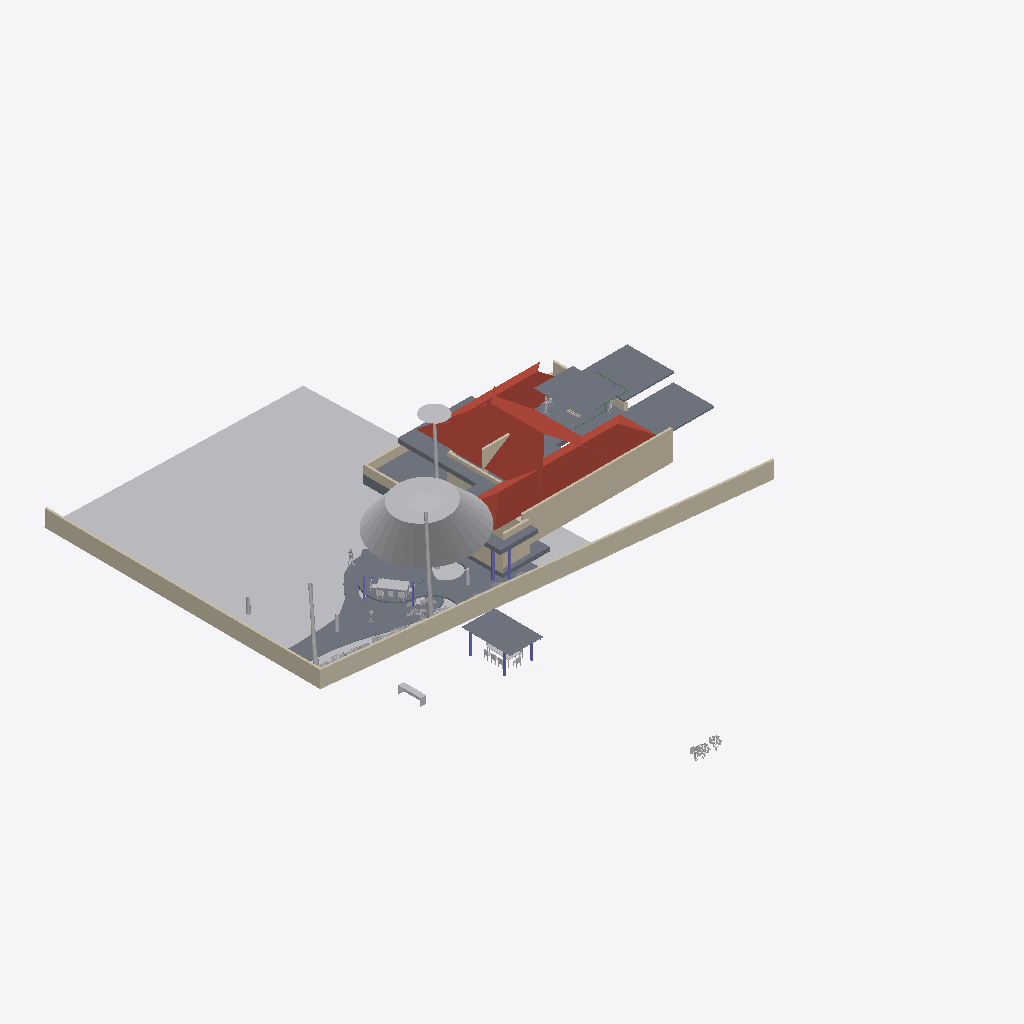
Isometric view of an IFC building model (IFC-SPF (STEP), schema IFC4X3, length unit metre), seen from the south-west, elements coloured by IFC class: 30 other elements (light grey), 18 slabs (grey), 12 walls (beige), 7 columns (violet), 4 roofs (red-brown), 3 beams (green).
Extent 44.8 m × 57.9 m × 10.9 m (x, y, z). Storeys (6): GF at 0.00 m; FF at 0.00 m; OPT 2 at 0.00 m; 00 at 0.00 m; OPT 1 at 0.00 m; Extras at 0.00 m. Elements (240): 50 IfcWall, 48 IfcGeographicElement, 40 IfcBeam, 25 IfcSlab, 20 IfcSystemFurnitureElement, 18 IfcFurniture, 16 IfcColumn, 6 IfcBuildingElementProxy, 6 IfcCovering, 5 IfcLightFixture, 3 IfcDuctSegment, 2 IfcSanitaryTerminal.

HEADER;
FILE_DESCRIPTION(('ViewDefinition[DesignTransferView]'),'2;1');
FILE_NAME('Sunil.ifc','2026-08-12T13:19:33+05:30',(''),(''),'IfcOpenShell 0.8.5','Bonsai 0.8.5','Nobody');
FILE_SCHEMA(('IFC4X3'));
ENDSEC;
DATA;
#1=IFCPROJECT('0YzrsP2P1BpQV7dw9$7Vds',$,'My Project',$,$,$,$,(#14,#26),#9);
#31=IFCSITE('1CxhM3SXHADwOeJenRe8Ym',$,'My Site',$,$,#54,$,$,$,(8,54,48,200000),(76,36,57,100000),$,$,$);
#37=IFCBUILDING('2BCbE9kGrAPx1bgNwlSVKz',$,'My Building',$,$,#60,$,$,$,$,$,$);
#43=IFCBUILDINGSTOREY('3j7blbBZv0pgPcwV0SKpOg',$,'GF',$,$,#28579,$,$,$,$);
#1756=IFCBUILDINGSTOREY('2AS214sF109xsWE6gedJVw',$,'FF',$,$,#28504,$,$,$,$);
#23799=IFCBUILDINGSTOREY('2CWyiNdLj2zPuOWGRPC8X3',$,'OPT 2',$,$,#23814,$,$,$,$);
#25316=IFCBUILDINGSTOREY('1D0HOk$Zb8axs$Dhu_zyVV',$,'00',$,$,#25331,$,$,$,$);
#25820=IFCBUILDINGSTOREY('0u9kcYiOr9T9Pf4GmNI4xC',$,'OPT 1',$,$,#25835,$,$,$,$);
#26017=IFCBUILDINGSTOREY('02U5$P_zz6RQP1d7J_vGR5',$,'Extras',$,$,#26032,$,$,$,$);
#20352=IFCGEOGRAPHICELEMENT('0lLUJaXkXAmhsoRTXl$zoW',$,'Grass',$,$,#25377,#20353,$,.VEGETATION.);
#16927=IFCWALL('2pn2eNEJj5aObSoLAYft_w',$,'Wall',$,$,#29074,#16933,$,$);
#29940=IFCGEOGRAPHICELEMENT('3XoAL8NNzClANBM_OFV1e2',$,'Tree',$,$,#29941,#29946,$,.VEGETATION.);
#12728=IFCSLAB('31B3U3DFr6kQynao8S4BML',$,'Plane',$,$,#28559,#12734,$,.ROOF.);
#22170=IFCWALL('3zR1YV36f0Rubv1JX9OJDH',$,'Wall',$,$,#29079,#22181,$,$);
#12704=IFCSLAB('19P522yKz3YxJrzniRmYRW',$,'Plane',$,$,#28554,#12710,$,.ROOF.);
#1950=IFCWALL('190qzqC$LEwvyGe6whzbD4',$,'Wall',$,$,#28699,#1961,$,$);
#16897=IFCSLAB('3a_IY8yVn1IQKjPlFcCw5C',$,'Slab',$,$,#25991,#16911,$,$);
#16722=IFCSLAB('0VU34UVVHDSAkgEDPnrXbb',$,'Slab',$,$,#28574,#16734,$,$);
#3922=IFCSLAB('3p9ucUG4L4mx1BDCY4mxYu',$,'Slab',$,$,#28519,#3933,$,$);
#14076=IFCSLAB('0QZDE_Lcb4MfGrMySLx0S5',$,'Slab',$,$,#28564,#14087,$,$);
#12581=IFCSLAB('3GdT$KTMb0oQC9_D3jd3IE',$,'Slab',$,$,#28854,#12592,$,$);
#24044=IFCSLAB('2lQNGwDGj6TfCMHQR_Hk3k',$,'Slab',$,$,#33953,#24065,'1',$);
#25163=IFCSLAB('1v7MJlelr3jAK3MNuZJp1K',$,'Slab',$,$,#31338,#25174,$,$);
#12690=IFCSLAB('3rXNNWj4r1PedbBSn7X2Fy',$,'Plane',$,$,#28549,#12696,$,.ROOF.);
#16220=IFCSLAB('1mO85J12rCbPZWs83sli9o',$,'Slab',$,$,#29014,#16231,$,$);
#1868=IFCSLAB('2FugePEy17sfor4hvvv_ks',$,'Plane',$,$,#28514,#1869,$,.ROOF.);
#23347=IFCSLAB('18a$SC9MT6Qgv2tkIkQiL4',$,'Slab',$,$,#25946,#23358,$,$);
#27476=IFCGEOGRAPHICELEMENT('0QNDI$G9rD6Qyus_ThD6SE',$,'CoconutTree',$,$,#27508,#27482,$,.NOTDEFINED.);
#16393=IFCWALL('2dbVzBwhPC8AVUSN4eqUrE',$,'Wall',$,$,#29019,#16404,$,$);
#29716=IFCGEOGRAPHICELEMENT('0lhGzZJy95VwvY1fDPlqu2',$,'CoconutTree',$,$,#30417,#29722,$,.NOTDEFINED.);
#11695=IFCSLAB('3uJhIcBEf9lhIBqmu$kK_X',$,'Slab',$,$,#28539,#11708,$,$);
#30934=IFCGEOGRAPHICELEMENT('3mVDKXt9j8L97Qw5zl3uXZ',$,'CoconutTree',$,$,#31318,#30940,$,.NOTDEFINED.);
#16816=IFCSLAB('24eydz0Wz7RwiCBv1lqGKb',$,'Slab',$,$,#29039,#16827,$,$);
#16455=IFCWALL('2g56aV9$b1WOi_uj4Q76cE',$,'Wall',$,$,#29029,#16466,$,$);
#172=IFCWALL('2VZRG5T$fAi9ZVelvzcLTv',$,'Wall',$,$,#29034,#179,$,.SOLIDWALL.);
#31079=IFCSLAB('02SEX63G5FHxcTTzr3KFpj',$,'Slab',$,$,#33601,#31090,$,$);
#22736=IFCWALL('3G6vyfuKnB1waDRMYSkwTN',$,'Wall',$,$,#29059,#22747,$,$);
#796=IFCWALL('0BEAgfJO1BGeiCw20jTCQj',$,'Wall',$,$,#28659,#802,$,$);
#22706=IFCWALL('1Mv6qAv7T3o8VGEDThbYud',$,'Wall',$,$,#29069,#22717,$,$);
#16485=IFCWALL('3caYBmk_L1tgQ9RrttKDVt',$,'Wall',$,$,#29049,#16496,$,$);
#18440=IFCFURNITURE('0$87FAEvj6jx8O9wOR10RG',$,'Furniture',$,$,#25901,#18469,$,$);
#1551=IFCSLAB('2qMzXa7sjDTv4j5DKY7vcB',$,'Slab',$,$,#28644,#1562,$,$);
#3946=IFCWALL('3KCMvS12z2ewTABhQKFQNU',$,'Wall',$,$,#28694,#3957,$,$);
#16628=IFCWALL('2ORyZxWoH8JOx5gs_YtEKl',$,'Wall',$,$,#29024,#16639,$,$);
#30789=IFCSLAB('2mwd2uKtrBQwfHL8gGpmWj',$,'Slab',$,$,#31348,#30800,$,$);
#23099=IFCSYSTEMFURNITUREELEMENT('1adoGFBTr92PCWBGAkKKpc',$,'SystemFurnitureElement',$,$,#29089,#23111,$,$);
#23877=IFCFURNITURE('38Lo6tSYjCpelPk77UJIXl',$,'Furniture',$,$,#31273,#23890,$,$);
#31630=IFCCOLUMN('3C739Flun3RwIMclwVD19A',$,'Column',$,$,#31681,#31641,$,$);
#26644=IFCGEOGRAPHICELEMENT('2SquXkLlHC19iubNUs_faM',$,'GeographicElement',$,$,#27283,#26657,$,$);
#30819=IFCSLAB('2_9bwo_QLAKQcHFBPuKsoD',$,'Slab',$,$,#31333,#30830,$,$);
#30767=IFCSLAB('0cC_SQ2l58QAQh9VBjT4wq',$,'Slab',$,$,#31343,#30778,$,$);
#31652=IFCCOLUMN('3Bu$O4fIP3QRqBcDDY4oXW',$,'Column',$,$,#31686,#31663,$,$);
#26618=IFCGEOGRAPHICELEMENT('35n8rdhCDEWRASbdXVWi3U',$,'GeographicElement',$,$,#27278,#26631,$,$);
#28225=IFCGEOGRAPHICELEMENT('3897rmH8H3qOQf3oGT4$6V',$,'Rambuttan',$,$,#30533,#28231,$,.NOTDEFINED.);
#28197=IFCGEOGRAPHICELEMENT('1_$k8pXWb6LhAv4QT0TYa0',$,'Shrub',$,$,#30432,#28203,$,.NOTDEFINED.);
#26670=IFCGEOGRAPHICELEMENT('33sN99foXAhhY0PTwRXyxM',$,'GeographicElement',$,$,#27288,#26683,$,$);
#27469=IFCGEOGRAPHICELEMENT('0w6BY5Z$r81B6$d04UA2Rn',$,'Tree',$,$,#27475,#27470,$,.NOTDEFINED.);
#24681=IFCCOLUMN('1V5bu30jf8KOsWu$Fo33pC',$,'Column',$,$,#31213,#24692,$,$);
#25141=IFCCOLUMN('2ByX7zUKT6ee9w5$xLIZOJ',$,'Column',$,$,#31218,#25152,$,$);
#10848=IFCBUILDINGELEMENTPROXY('0vmtFliWb8AvhfUKgI4hUG',$,'BuildingElementProxy',$,$,#28529,#10884,$,$);
#22116=IFCBUILDINGELEMENTPROXY('0CkOF0RBbC78bmdSs$rFA5',$,'BuildingElementProxy',$,$,#33636,#22129,$,$);
#30736=IFCSLAB('3ApLy3e2TC9xPxoBE4VHgD',$,'Slab',$,$,#30737,#30747,$,$);
#23252=IFCSYSTEMFURNITUREELEMENT('2TrWdVSNv6xwqajgz7pPQQ',$,'SystemFurnitureElement',$,$,#29084,#23263,$,$);
#24637=IFCCOLUMN('1vFwW3hE55yuO4yVZBgE5v',$,'Column',$,$,#31203,#24648,$,$);
#19027=IFCCOLUMN('2Fmq3svEH6zO5VXNRf1ogx',$,'Column',$,$,#25916,#19038,$,$);
#23933=IFCFURNITURE('3vdq8PjzLDnwDLC0NqJYsk',$,'Furniture',$,$,#31313,#23946,$,$);
#18911=IFCCOLUMN('09KfeB8NP4T9RqYZz3Zm4x',$,'Column',$,$,#25981,#18923,$,$);
#18508=IFCFURNITURE('3a63E5TSL7yfajfTyefyOC',$,'Furniture',$,$,#25871,#18521,$,$);
#27035=IFCGEOGRAPHICELEMENT('3viA6O9FH4JBEAGeF24AKg',$,'GeographicElement',$,$,#27216,#27048,$,$);
#18403=IFCFURNITURE('2vNvhTGXv638DoT7y1R_aI',$,'Furniture',$,$,#25861,#18412,$,$);
#23891=IFCFURNITURE('1VWio78FL1dPX4dTKrGzkB',$,'Furniture',$,$,#31298,#23904,$,$);
#23074=IFCSYSTEMFURNITUREELEMENT('22ZV7OGkDAuQiqgD5n8Y2Q',$,'SystemFurnitureElement',$,$,#29099,#23085,$,$);
#23815=IFCFURNITURE('3Ty75aWWv5Bv8fP$JwUPD6',$,'Furniture',$,$,#31278,#23828,$,$);
#27217=IFCGEOGRAPHICELEMENT('3Y0F3pmt5F2edcL5AoTpP5',$,'GeographicElement',$,$,#27308,#27230,$,$);
#18482=IFCFURNITURE('1p$PSeghPCnRu74uTcqj8K',$,'Furniture',$,$,#25866,#18495,$,$);
#23829=IFCFURNITURE('0c_li5Bin2Bf3SgOmni$9k',$,'Furniture',$,$,#31283,#23842,$,$);
#12533=IFCBEAM('0qhF7ws1z5QeW0nuwu_Nib',$,'Beam',$,$,#28849,#12544,$,$);
#18602=IFCFURNITURE('3jDmRFbJDB4B8Ce2jXcLbU',$,'Furniture',$,$,#25891,#18615,$,$);
#23152=IFCSYSTEMFURNITUREELEMENT('3tR0NHryf2YPGsGljVSt56',$,'SystemFurnitureElement',$,$,#29094,#23163,$,$);
#11135=IFCBUILDINGELEMENTPROXY('06mirac4X24edMCpeQjZLB',$,'BuildingElementProxy',$,$,#28534,#11148,$,$);
#13838=IFCSLAB('22kWjMEYjDBxPOm_nlyUqF',$,'Slab',$,$,#30818,#13849,$,$);
#12506=IFCBEAM('3wOTJIDcXDTeSP0WuohFR3',$,'Beam',$,$,#28859,#12517,$,$);
#12252=IFCBEAM('2TwwGrXSL0HOstsYv2poJJ',$,'Beam',$,$,#28759,#12263,$,$);
ENDSEC;
